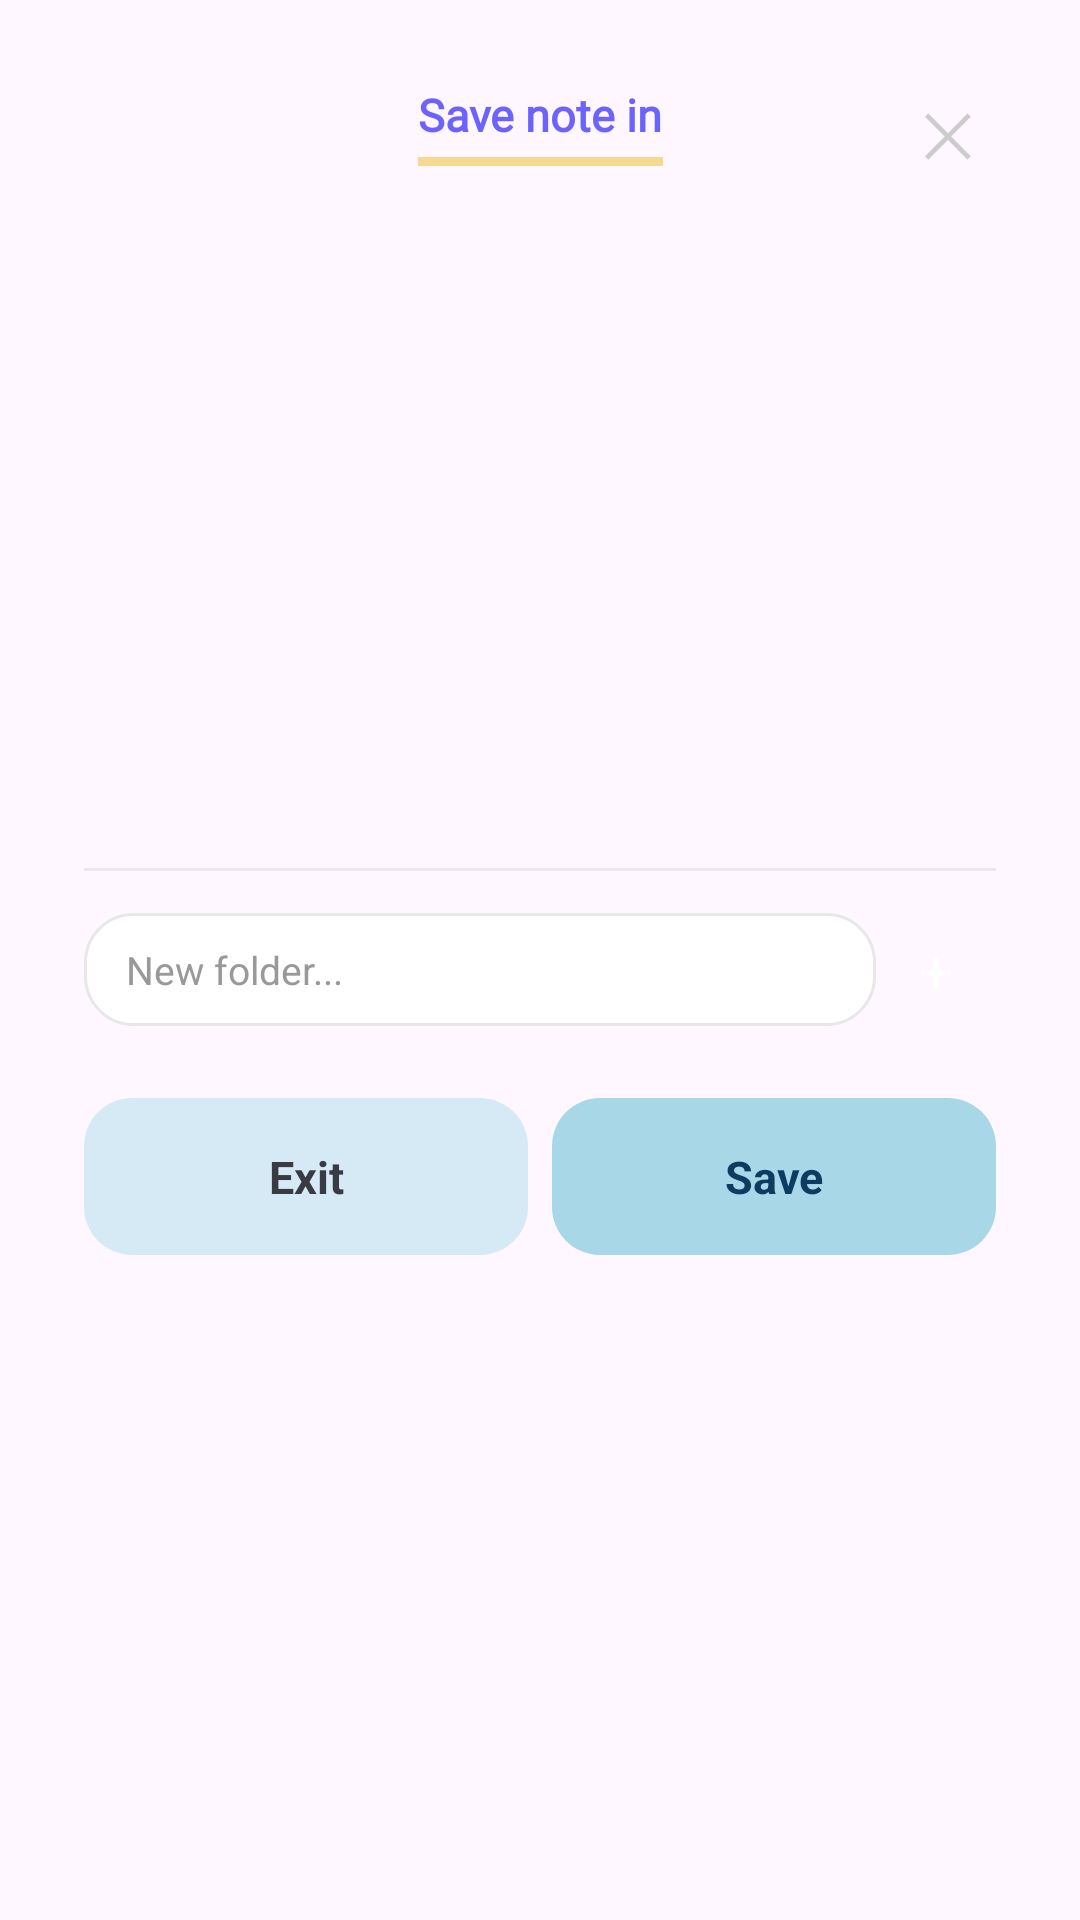

Write the Android layout XML for this screen, with the resource values it uses.
<!-- AndroidManifest.xml: application theme Theme.ClendApp -->
<!-- res/layout/guardarnota.xml -->
<?xml version="1.0" encoding="utf-8"?>
<androidx.constraintlayout.widget.ConstraintLayout xmlns:android="http://schemas.android.com/apk/res/android"
    xmlns:app="http://schemas.android.com/apk/res-auto"
    android:layout_width="match_parent"
    android:layout_height="wrap_content"
    android:background="@drawable/bg_menu_popup"
    android:padding="28dp">

    <TextView
        android:id="@+id/btn_close_modal"
        android:layout_width="32dp"
        android:layout_height="32dp"
        android:gravity="center"
        android:text="✕"
        android:textColor="@color/text_muted"
        android:textSize="20sp"
        android:background="?attr/selectableItemBackgroundBorderless"
        app:layout_constraintTop_toTopOf="parent"
        app:layout_constraintEnd_toEndOf="parent" />

    <TextView
        android:id="@+id/tv_modal_titulo"
        android:layout_width="wrap_content"
        android:layout_height="wrap_content"
        android:fontFamily="@font/hey_comic"
        android:text="Save note in"
        android:textColor="@color/primary_light"
        android:textSize="15sp"
        android:textStyle="bold"
        app:layout_constraintEnd_toEndOf="parent"
        app:layout_constraintStart_toStartOf="parent"
        app:layout_constraintTop_toTopOf="parent" />

    <View
        android:id="@+id/underline_modal_titulo"
        android:layout_width="0dp"
        android:layout_height="3dp"
        android:layout_marginTop="4dp"
        android:background="@color/warning"
        app:layout_constraintEnd_toEndOf="@+id/tv_modal_titulo"
        app:layout_constraintStart_toStartOf="@+id/tv_modal_titulo"
        app:layout_constraintTop_toBottomOf="@+id/tv_modal_titulo" />

    <ScrollView
        android:id="@+id/scroll_modal_carpetas"
        android:layout_width="0dp"
        android:layout_height="200dp"
        android:layout_marginTop="18dp"
        app:layout_constraintEnd_toEndOf="parent"
        app:layout_constraintStart_toStartOf="parent"
        app:layout_constraintTop_toBottomOf="@+id/underline_modal_titulo">

        <LinearLayout
            android:id="@+id/container_modal_carpetas"
            android:layout_width="match_parent"
            android:layout_height="wrap_content"
            android:orientation="vertical">
        </LinearLayout>
    </ScrollView>

    <View
        android:id="@+id/divisor"
        android:layout_width="0dp"
        android:layout_height="1dp"
        android:layout_marginTop="16dp"
        android:background="@color/border_input"
        app:layout_constraintEnd_toEndOf="parent"
        app:layout_constraintStart_toStartOf="parent"
        app:layout_constraintTop_toBottomOf="@+id/scroll_modal_carpetas" />

    <EditText
        android:id="@+id/et_nueva_carpeta"
        android:layout_width="0dp"
        android:layout_height="wrap_content"
        android:layout_marginTop="14dp"
        android:background="@drawable/bg_input_nota"
        android:hint="New folder..."
        android:paddingStart="14dp"
        android:paddingEnd="14dp"
        android:paddingTop="10dp"
        android:paddingBottom="10dp"
        android:textColor="@color/text_dark"
        android:textColorHint="@color/text_light"
        android:textSize="13sp"
        app:layout_constraintEnd_toStartOf="@+id/btn_agregar_carpeta"
        app:layout_constraintStart_toStartOf="parent"
        app:layout_constraintTop_toBottomOf="@+id/divisor" />

    <TextView
        android:id="@+id/btn_agregar_carpeta"
        android:layout_width="40dp"
        android:layout_height="40dp"
        android:layout_marginStart="8dp"
        android:background="@drawable/bg_fab_circle"
        android:gravity="center"
        android:text="+"
        android:textColor="@android:color/white"
        android:textSize="20sp"
        app:layout_constraintBottom_toBottomOf="@+id/et_nueva_carpeta"
        app:layout_constraintEnd_toEndOf="parent"
        app:layout_constraintTop_toTopOf="@+id/et_nueva_carpeta" />

    <LinearLayout
        android:id="@+id/layout_buttons"
        android:layout_width="match_parent"
        android:layout_height="wrap_content"
        android:layout_marginTop="24dp"
        android:orientation="horizontal"
        app:layout_constraintTop_toBottomOf="@+id/et_nueva_carpeta">

        <TextView
            android:id="@+id/btn_salir"
            android:layout_width="0dp"
            android:layout_height="wrap_content"
            android:layout_weight="1"
            android:layout_marginEnd="8dp"
            android:background="@drawable/bg_pill_cancelar"
            android:gravity="center"
            android:paddingTop="16dp"
            android:paddingBottom="16dp"
            android:text="Exit"
            android:textColor="@color/text_dark_variant"
            android:textSize="15sp"
            android:textStyle="bold" />

        <TextView
            android:id="@+id/btn_guardar"
            android:layout_width="0dp"
            android:layout_height="wrap_content"
            android:layout_weight="1"
            android:background="@drawable/bg_pill_aceptar"
            android:gravity="center"
            android:paddingTop="16dp"
            android:paddingBottom="16dp"
            android:text="Save"
            android:textColor="#0D3C61"
            android:textSize="15sp"
            android:textStyle="bold" />
    </LinearLayout>

</androidx.constraintlayout.widget.ConstraintLayout>
<!-- resources referenced by this layout -->
<resources>
  <color name="border_input">#E8E8E8</color>
  <color name="primary_light">#6C63FF</color>
  <color name="text_dark">#2A2A2A</color>
  <color name="text_dark_variant">#3A3A45</color>
  <color name="text_light">#999999</color>
  <color name="text_muted">#CCCCCC</color>
  <color name="warning">#F5D98F</color>
  <!-- drawable bg_input_nota (drawable) -->
  <?xml version="1.0" encoding="utf-8"?>
  <shape xmlns:android="http://schemas.android.com/apk/res/android"
      android:shape="rectangle">
      <corners android:radius="16dp" />
      <solid android:color="@android:color/white" />
      <stroke
          android:width="1dp"
          android:color="@color/border_input" />
  </shape>
  <!-- drawable bg_pill_aceptar (drawable) -->
  <?xml version="1.0" encoding="utf-8"?>
  <shape xmlns:android="http://schemas.android.com/apk/res/android"
      android:shape="rectangle">
      <corners android:radius="16dp" />
      <solid android:color="#A8D8E8" />
  </shape>
  <!-- drawable bg_pill_cancelar (drawable) -->
  <?xml version="1.0" encoding="utf-8"?>
  <shape xmlns:android="http://schemas.android.com/apk/res/android"
      android:shape="rectangle">
      <corners android:radius="16dp" />
      <solid android:color="#D6EAF5" />
  </shape>
  <style name="Theme.ClendApp" parent="Base.Theme.ClendApp" />
  <style name="Base.Theme.ClendApp" parent="Theme.Material3.Light.NoActionBar">
          
          <item name="colorPrimary">@color/primary</item>
          <item name="colorOnPrimary">@color/white</item>
      </style>
  <color name="primary">#7C4DFF</color>
  <color name="white">#FFFFFFFF</color>
</resources>
